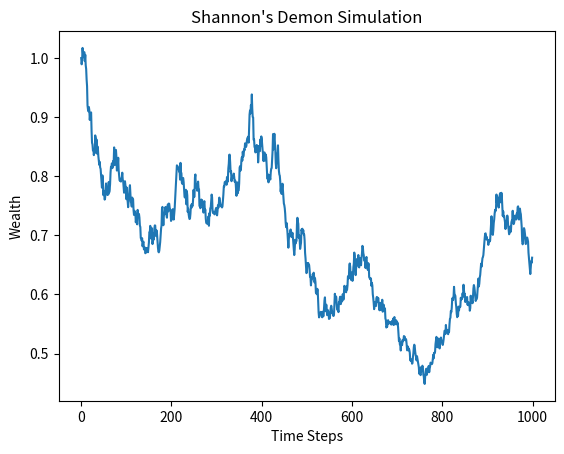

Reproduce this figure in Python.
import numpy as np
import matplotlib.pyplot as plt

def shannons_demon(steps=1000, drift=0, volatility=0.02, seed=None):
    """
    Simulate Shannon's Demon with two uncorrelated assets.
    """
    np.random.seed(seed)
    
    # Generate random returns for two uncorrelated assets
    returns_1 = np.exp(drift + np.random.randn(steps) * volatility)
    returns_2 = np.exp(drift - np.random.randn(steps) * volatility)
    
    # Initialize wealth and allocation
    wealth = [1]
    fraction_1 = 0.5
    fraction_2 = 0.5
    
    for i in range(1, steps):
        # Update wealth due to returns
        wealth.append(wealth[-1] * (fraction_1 * returns_1[i] + fraction_2 * returns_2[i]))
        
        # Rebalance
        fraction_1 = 0.5
        fraction_2 = 0.5

    return wealth

# Simulate and plot
wealth = shannons_demon(seed=42)
plt.plot(wealth)
plt.title("Shannon's Demon Simulation")
plt.xlabel("Time Steps")
plt.ylabel("Wealth")
plt.show()
